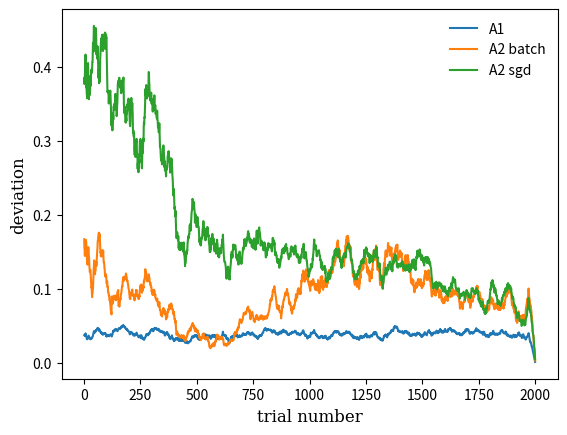

Write Python code to recreate this figure.
# Demo of confidence judgments of two different learners

"""Demo of confidence judgments of two different learners

More text
"""
# Import modules
import numpy as np
import scipy.stats as stats
import matplotlib.pyplot as plt
from scipy.optimize import minimize
#import pandas as pd

# For reproducible results
np.random.seed(262743)

# %% Ideal observer makes posterior-based confidence reports
def ideal_observer(nH, N, h=4, t=4):
    """Posterior-based confidence reports"""
    # Number of 'tails'
    nT = N - nH
    # Confidence in a majority of 'heads'
    return 1 - stats.beta.cdf(0.5, nH + h, nT + t)

# %% Parameter definitions
# To sample the 'coin bias'
betaParams = 4
numTrials = 2000

# Set of sample sizes
setN = np.arange(6,13)
# Draws from multinomial distribution
distN = np.random.multinomial(1, [1/setN.size]*setN.size, numTrials) == 1

# Sample size for each trial
num = np.tile(setN, (numTrials,1))[distN]

# Sample 'airplane proportions'
pH = np.random.beta(betaParams, betaParams, numTrials)

# What is the airplane majority
realMajority = pH > 0.5
# Break ties at random; just in case
ties = pH == 0.5
realMajority[ties] = np.random.binomial(1, 0.5, np.sum(ties))

# Sample the observations, number of 'heads'
nH = np.random.binomial(num, pH)
q = np.divide(nH,num)

# %% Simulate behavior
# Confidence of ideal observer
idealConfHeads = ideal_observer(nH, num)

# Decisions (the same for all agents)
decision = q > 0.5
ties = q == 0.5
decision[ties] = np.random.binomial(1, 0.5, np.sum(ties))
# Needed for learning from feedback below
decisionCorrect = realMajority == decision

# Decision-aligned proportion of 'heads'
dCq = 2*(decision-0.5)*(q-0.5) + 0.5

# Probability of making correct choices
dCIdeal = 2*(decision-0.5)*(idealConfHeads-0.5) + 0.5

# %% Agent 1 (Probabilistic)
# but with mismatched prior distribution
A1ConfHeads = ideal_observer(nH, num, 1, 1)

# Confidence estimate of Agent 1
dCA1 = 2*(decision-0.5)*(A1ConfHeads-0.5) + 0.5 

# %% Simulate behavior Agent 2: Batch learning
# Define parameterized stimulus-response mapping
def decision_confidence_A2(dq, w):
    return 1/(1+np.exp(-(w[0]*np.abs(dq-0.5)+w[1]*np.abs(dq-0.5)**3)))  

# Array for weights; (N,w)
A2_Wbatch = np.random.normal(0, 2, (setN.size,2))
# Use same initialization for on-line learning
A2_Wsgd = A2_Wbatch.copy()

# Initialize memory for tracking of the number of correct responses 
# and the number of responses for each condition (dq, N)
Q = []
C = []
N = []
for j, n in enumerate(setN):
    # Possible decision-aligned proportion of 'heads' for each sample size
    Q.append(np.arange(np.ceil(n/2),n)/n)
    # Initialize to C/N = 0.5
    C.append(np.ones(Q[j].size)*0.5)
    N.append(np.ones(Q[j].size, dtype=int))

# Cycle through trials
A2ConfBatch = np.zeros(numTrials)
for t in range(numTrials):
    # Index ths trials' sample size in setN
    idxN = [j for j,n in enumerate(setN) if n==num[t]][0]   # pick first element (only one)
    # Select corresponding weights w by using boolean mask for sample size
    maskN = num[0] == setN
    w = A2_Wbatch[maskN,:].squeeze()
    # Report decision confidence
    A2ConfBatch[t] = decision_confidence_A2(dCq[t], w)
    
    # Memorize outcomes
    idxq = Q[idxN] == dCq[t]
    if decisionCorrect[t]:
        C[idxN][idxq] = C[idxN][idxq] + 1
    N[idxN][idxq] = N[idxN][idxq] + 1
    
    # Train function
    X = Q[idxN]
    Y = np.divide(C[idxN], N[idxN])
    def ferr(w):
        return np.sum((decision_confidence_A2(X, w) - Y) ** 2)
    
    res = minimize(ferr, w, method='BFGS',
               jac=None, hess=None,
               options={'gtol': 1e-8, 'disp': False})
    A2_Wbatch[idxN,:] = res.x
    
# %% Simulate behavior Agent 2: On-line learning through stochastic gradient descent
# Same parameterized stimulus-response mapping as above
# Array for weights; (N,w)
# A2_Wsgd is initialized above
    
# Cycle through trials
A2ConfSGD = np.zeros(numTrials)
for t in range(numTrials):
    # Index ths trials' sample size in setN
    idxN = [j for j, n in enumerate(setN) if n==num[t]][0]   # pick first element (only one)
    # Select corresponding weights w by using boolean mask for sample size
    maskN = num[0] == setN
    w = A2_Wsgd[maskN,:].squeeze()
    # Report decision confidence
    A2ConfSGD[t] = decision_confidence_A2(dCq[t], w)
    C = decision_confidence_A2  # just a short-cut
    
    # SGD
    stepSize = 2
    grad = np.array([2*(C(dCq[t],w)-decisionCorrect[t])*C(dCq[t],w)*(1-C(dCq[t],w))*abs(dCq[t]-0.5),
        2*(C(dCq[t],w)-decisionCorrect[t])*C(dCq[t],w)*(1-C(dCq[t],w))*abs(dCq[t]-0.5)**3])
    A2_Wsgd[idxN,:] = A2_Wsgd[idxN,:] - stepSize*grad

#%%
def movmean(x, N):
    return np.convolve(x, np.ones(N)/N)[(N-1):]

devA2Batch = np.abs(A2ConfBatch-dCIdeal)
devA2SGD = np.abs(A2ConfSGD-dCIdeal)
devA1 = np.abs(dCA1-dCIdeal)

leg = plt.plot(np.arange(numTrials)+1, movmean(devA1,30),
         np.arange(numTrials)+1, movmean(devA2Batch,30), 
         np.arange(numTrials)+1, movmean(devA2SGD,30))

font = {'family': 'serif', 'size': 12}
plt.xlabel('trial number', font)
plt.ylabel('deviation', font)
plt.legend(leg, ('A1', 'A2 batch', 'A2 sgd'), frameon=False)
